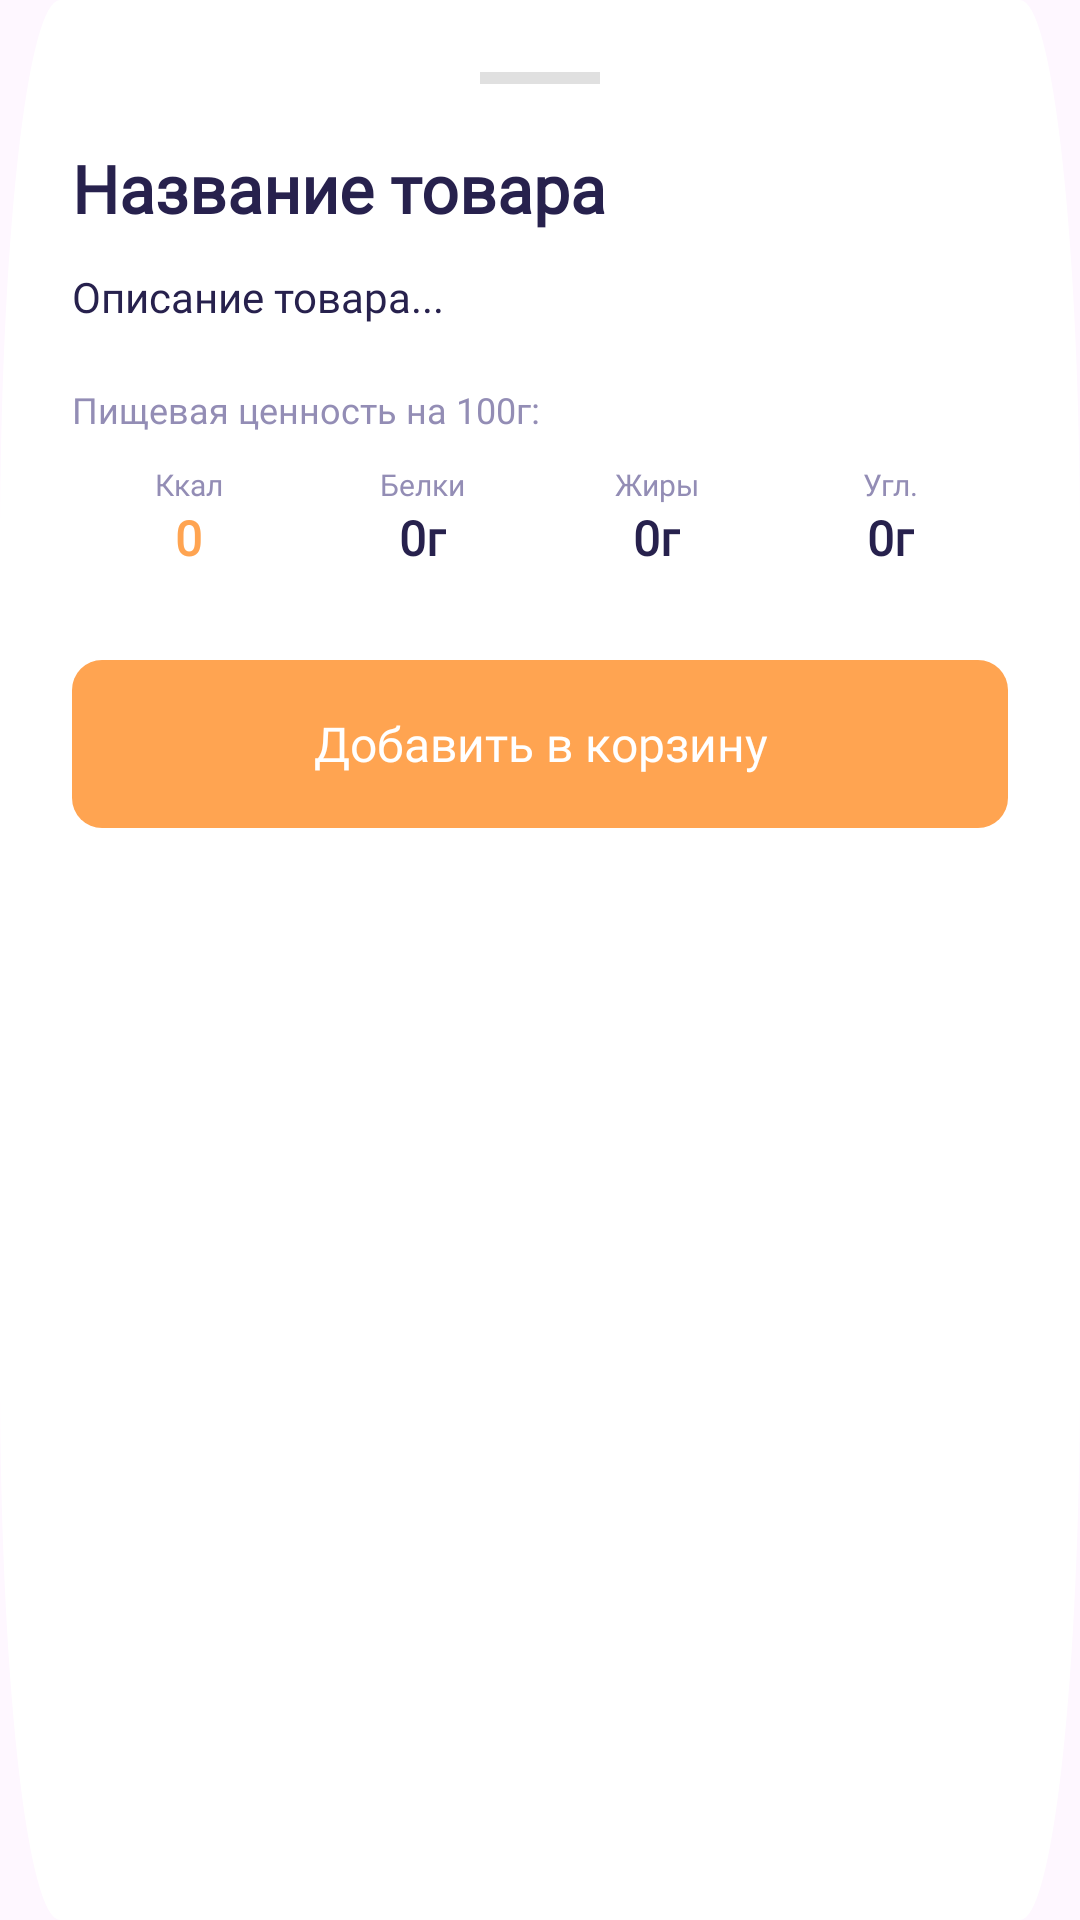

Layout XML and referenced resources for this Android screen:
<!-- AndroidManifest.xml: application theme Theme.Products24 -->
<!-- res/layout/bottom_sheet_products_details.xml -->
<?xml version="1.0" encoding="utf-8"?>
<LinearLayout xmlns:android="http://schemas.android.com/apk/res/android"
    android:layout_width="match_parent"
    android:layout_height="wrap_content"
    android:background="@drawable/rectangle_21"
    android:backgroundTint="@color/white"
    android:orientation="vertical"
    android:padding="24dp">

    
    <View
        android:layout_width="40dp"
        android:layout_height="4dp"
        android:layout_gravity="center"
        android:layout_marginBottom="20dp"
        android:background="#E0E0E0" />

    
    <TextView
        android:id="@+id/detName"
        android:layout_width="wrap_content"
        android:layout_height="wrap_content"
        android:fontFamily="@font/nun_med"
        android:text="Название товара"
        android:textColor="#27214D"
        android:textSize="22sp"
        android:textStyle="bold" />

    
    <TextView
        android:id="@+id/detDescription"
        android:layout_width="match_parent"
        android:layout_height="wrap_content"
        android:layout_marginTop="12dp"
        android:fontFamily="@font/nun_reg"
        android:text="Описание товара..."
        android:textColor="#27214D"
        android:textSize="14sp" />

    
    <TextView
        android:layout_width="wrap_content"
        android:layout_height="wrap_content"
        android:layout_marginTop="20dp"
        android:fontFamily="@font/nun_med"
        android:text="Пищевая ценность на 100г:"
        android:textColor="#938DB5"
        android:textSize="12sp" />

    <LinearLayout
        android:layout_width="match_parent"
        android:layout_height="wrap_content"
        android:layout_marginTop="10dp"
        android:orientation="horizontal"
        android:weightSum="4">

        
        <LinearLayout
            android:layout_width="0dp"
            android:layout_height="wrap_content"
            android:layout_weight="1"
            android:gravity="center"
            android:orientation="vertical">
            <TextView
                android:layout_width="wrap_content"
                android:layout_height="wrap_content"
                android:text="Ккал"
                android:textSize="10sp"
                android:textColor="#938DB5"
                android:fontFamily="@font/nun_reg"/>
            <TextView
                android:id="@+id/detCalories"
                android:layout_width="wrap_content"
                android:layout_height="wrap_content"
                android:text="0"
                android:textColor="#FFA451"
                android:textStyle="bold"
                android:fontFamily="@font/nun_med"
                android:textSize="16sp"/>
        </LinearLayout>

        
        <LinearLayout
            android:layout_width="0dp"
            android:layout_height="wrap_content"
            android:layout_weight="1"
            android:gravity="center"
            android:orientation="vertical">
            <TextView
                android:layout_width="wrap_content"
                android:layout_height="wrap_content"
                android:text="Белки"
                android:textSize="10sp"
                android:textColor="#938DB5"
                android:fontFamily="@font/nun_reg"/>
            <TextView
                android:id="@+id/detProteins"
                android:layout_width="wrap_content"
                android:layout_height="wrap_content"
                android:text="0г"
                android:textColor="#27214D"
                android:textStyle="bold"
                android:fontFamily="@font/nun_med"
                android:textSize="16sp"/>
        </LinearLayout>

        
        <LinearLayout
            android:layout_width="0dp"
            android:layout_height="wrap_content"
            android:layout_weight="1"
            android:gravity="center"
            android:orientation="vertical">
            <TextView
                android:layout_width="wrap_content"
                android:layout_height="wrap_content"
                android:text="Жиры"
                android:textSize="10sp"
                android:textColor="#938DB5"
                android:fontFamily="@font/nun_reg"/>
            <TextView
                android:id="@+id/detFats"
                android:layout_width="wrap_content"
                android:layout_height="wrap_content"
                android:text="0г"
                android:textColor="#27214D"
                android:textStyle="bold"
                android:fontFamily="@font/nun_med"
                android:textSize="16sp"/>
        </LinearLayout>

        
        <LinearLayout
            android:layout_width="0dp"
            android:layout_height="wrap_content"
            android:layout_weight="1"
            android:gravity="center"
            android:orientation="vertical">
            <TextView
                android:layout_width="wrap_content"
                android:layout_height="wrap_content"
                android:text="Угл."
                android:textSize="10sp"
                android:textColor="#938DB5"
                android:fontFamily="@font/nun_reg"/>
            <TextView
                android:id="@+id/detCarbs"
                android:layout_width="wrap_content"
                android:layout_height="wrap_content"
                android:text="0г"
                android:textColor="#27214D"
                android:textStyle="bold"
                android:fontFamily="@font/nun_med"
                android:textSize="16sp"/>
        </LinearLayout>
    </LinearLayout>

    
    <android.widget.Button
        android:id="@+id/btnAddToCart"
        android:layout_width="match_parent"
        android:layout_height="56dp"
        android:layout_marginTop="30dp"
        android:background="@drawable/rad10"
        android:backgroundTint="#FFA451"
        android:fontFamily="@font/nun_med"
        android:text="Добавить в корзину"
        android:textAllCaps="false"
        android:textColor="@color/white"
        android:textSize="16sp" />

</LinearLayout>
<!-- resources referenced by this layout -->
<resources>
  <!-- drawable rad10 (drawable) -->
  <?xml version="1.0" encoding="utf-8"?>
  <shape xmlns:android="http://schemas.android.com/apk/res/android">
  <corners android:radius="10dp">
  
  </corners>
  </shape>
  <!-- drawable rectangle_21 (drawable) -->
  <vector xmlns:android="http://schemas.android.com/apk/res/android"
      android:width="288dp"
      android:height="56dp"
      android:viewportWidth="288"
      android:viewportHeight="56">
    <path
        android:pathData="M16,0L272,0A16,16 0,0 1,288 16L288,40A16,16 0,0 1,272 56L16,56A16,16 0,0 1,0 40L0,16A16,16 0,0 1,16 0z"
        android:fillColor="#F3F4F9"/>
  </vector>
  <style name="Theme.Products24" parent="Base.Theme.Products24" />
  <style name="Base.Theme.Products24" parent="Theme.Material3.DayNight.NoActionBar">
          
          
      </style>
  <!-- not gathered from this repository: default colours our renderer supplied (Android Studio template values) -->
  <color name="white">#FFFFFFFF</color>
</resources>
